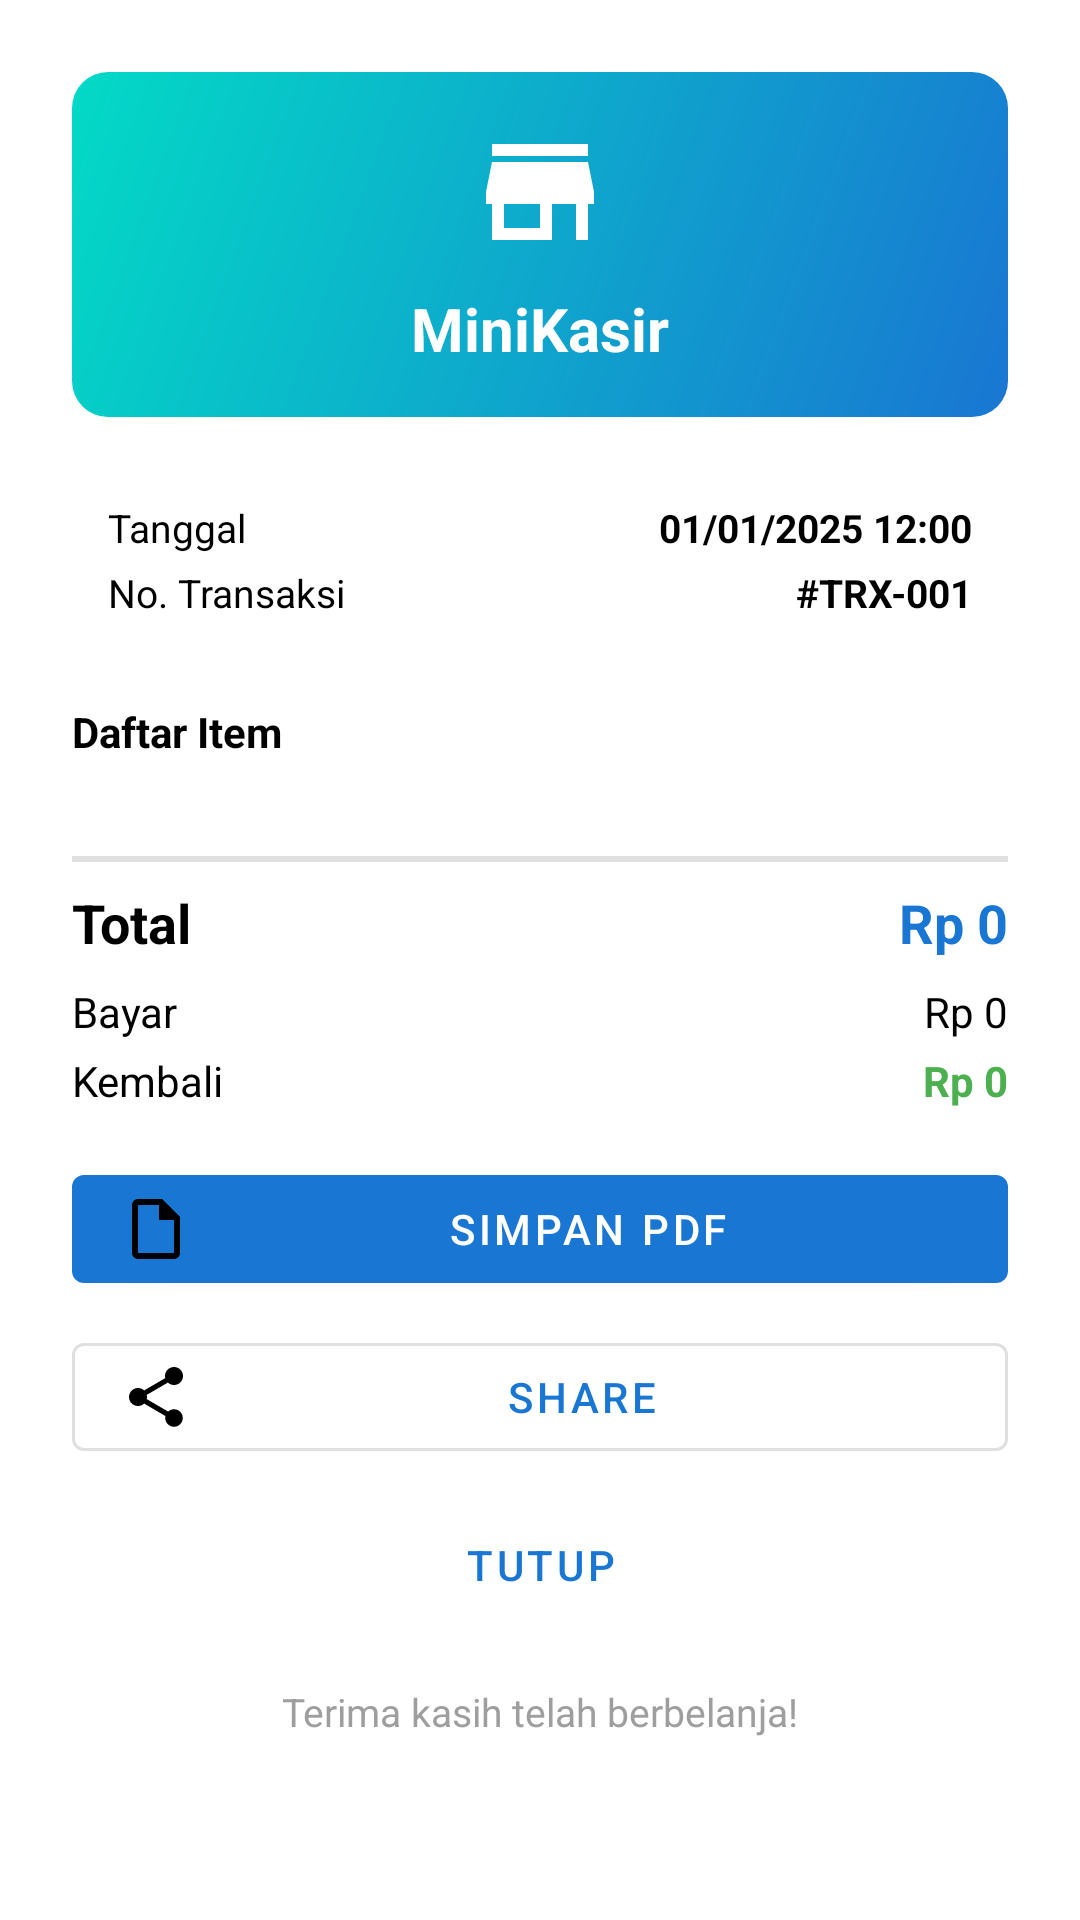

Here is an Android app screen rendered from its layout file. Give the layout XML and the strings, colors and styles it references.
<!-- AndroidManifest.xml: application theme Theme.MiniKasir -->
<!-- res/layout/dialog_receipt_modern.xml -->
<?xml version="1.0" encoding="utf-8"?>
<androidx.core.widget.NestedScrollView
    xmlns:android="http://schemas.android.com/apk/res/android"
    xmlns:app="http://schemas.android.com/apk/res-auto"
    android:layout_width="match_parent"
    android:layout_height="wrap_content"
    android:background="?attr/colorSurface">
    
    <LinearLayout
        android:layout_width="match_parent"
        android:layout_height="wrap_content"
        android:orientation="vertical"
        android:padding="24dp">
        
        
        <LinearLayout
            android:layout_width="match_parent"
            android:layout_height="wrap_content"
            android:orientation="vertical"
            android:gravity="center"
            android:background="@drawable/receipt_header_bg"
            android:padding="16dp"
            android:layout_marginBottom="16dp">
            
            <ImageView
                android:layout_width="48dp"
                android:layout_height="48dp"
                android:src="@drawable/ic_store"
                app:tint="?attr/colorOnPrimary"
                android:layout_marginBottom="8dp" />
            
            <TextView
                android:id="@+id/tvStoreName"
                android:layout_width="wrap_content"
                android:layout_height="wrap_content"
                android:text="MiniKasir"
                android:textSize="20sp"
                android:textStyle="bold"
                android:textColor="?attr/colorOnPrimary" />
            
            <TextView
                android:id="@+id/tvStoreAddress"
                android:layout_width="wrap_content"
                android:layout_height="wrap_content"
                android:text=""
                android:textSize="12sp"
                android:textColor="?attr/colorOnPrimary"
                android:alpha="0.9"
                android:visibility="gone"
                android:layout_marginTop="4dp" />
            
            <TextView
                android:id="@+id/tvStorePhone"
                android:layout_width="wrap_content"
                android:layout_height="wrap_content"
                android:text=""
                android:textSize="12sp"
                android:textColor="?attr/colorOnPrimary"
                android:alpha="0.9"
                android:visibility="gone"
                android:layout_marginTop="2dp" />
        </LinearLayout>
        
        
        <com.google.android.material.card.MaterialCardView
            android:layout_width="match_parent"
            android:layout_height="wrap_content"
            android:layout_marginBottom="16dp"
            app:cardElevation="0dp"
            app:cardBackgroundColor="?attr/colorBackground"
            app:cardCornerRadius="8dp">
            
            <LinearLayout
                android:layout_width="match_parent"
                android:layout_height="wrap_content"
                android:orientation="vertical"
                android:padding="12dp">
                
                <LinearLayout
                    android:layout_width="match_parent"
                    android:layout_height="wrap_content"
                    android:orientation="horizontal">
                    
                    <TextView
                        android:layout_width="0dp"
                        android:layout_height="wrap_content"
                        android:layout_weight="1"
                        android:text="Tanggal"
                        android:textSize="13sp"
                        android:textColor="?attr/colorOnSurface" />
                    
                    <TextView
                        android:id="@+id/tvDate"
                        android:layout_width="wrap_content"
                        android:layout_height="wrap_content"
                        android:text="01/01/2025 12:00"
                        android:textSize="13sp"
                        android:textStyle="bold"
                        android:textColor="?attr/colorOnSurface" />
                </LinearLayout>
                
                <LinearLayout
                    android:layout_width="match_parent"
                    android:layout_height="wrap_content"
                    android:orientation="horizontal"
                    android:layout_marginTop="4dp">
                    
                    <TextView
                        android:layout_width="0dp"
                        android:layout_height="wrap_content"
                        android:layout_weight="1"
                        android:text="No. Transaksi"
                        android:textSize="13sp"
                        android:textColor="?attr/colorOnSurface" />
                    
                    <TextView
                        android:id="@+id/tvTransactionNo"
                        android:layout_width="wrap_content"
                        android:layout_height="wrap_content"
                        android:text="#TRX-001"
                        android:textSize="13sp"
                        android:textStyle="bold"
                        android:textColor="?attr/colorOnSurface" />
                </LinearLayout>
            </LinearLayout>
        </com.google.android.material.card.MaterialCardView>
        
        
        <TextView
            android:layout_width="match_parent"
            android:layout_height="wrap_content"
            android:text="Daftar Item"
            android:textSize="14sp"
            android:textStyle="bold"
            android:textColor="?attr/colorOnSurface"
            android:layout_marginBottom="8dp" />
        
        
        <androidx.recyclerview.widget.RecyclerView
            android:id="@+id/recyclerViewItems"
            android:layout_width="match_parent"
            android:layout_height="wrap_content"
            android:nestedScrollingEnabled="false"
            android:layout_marginBottom="16dp" />
        
        
        <View
            android:layout_width="match_parent"
            android:layout_height="2dp"
            android:background="?attr/colorOnSurface"
            android:alpha="0.12"
            android:layout_marginVertical="8dp" />
        
        
        <LinearLayout
            android:layout_width="match_parent"
            android:layout_height="wrap_content"
            android:orientation="vertical"
            android:layout_marginBottom="16dp">
            
            <LinearLayout
                android:layout_width="match_parent"
                android:layout_height="wrap_content"
                android:orientation="horizontal"
                android:layout_marginBottom="8dp">
                
                <TextView
                    android:layout_width="0dp"
                    android:layout_height="wrap_content"
                    android:layout_weight="1"
                    android:text="Total"
                    android:textSize="18sp"
                    android:textStyle="bold"
                    android:textColor="?attr/colorOnSurface" />
                
                <TextView
                    android:id="@+id/tvTotal"
                    android:layout_width="wrap_content"
                    android:layout_height="wrap_content"
                    android:text="Rp 0"
                    android:textSize="18sp"
                    android:textStyle="bold"
                    android:textColor="?attr/colorPrimary" />
            </LinearLayout>
            
            <LinearLayout
                android:layout_width="match_parent"
                android:layout_height="wrap_content"
                android:orientation="horizontal"
                android:layout_marginBottom="4dp">
                
                <TextView
                    android:layout_width="0dp"
                    android:layout_height="wrap_content"
                    android:layout_weight="1"
                    android:text="Bayar"
                    android:textSize="14sp"
                    android:textColor="?attr/colorOnSurface" />
                
                <TextView
                    android:id="@+id/tvPaid"
                    android:layout_width="wrap_content"
                    android:layout_height="wrap_content"
                    android:text="Rp 0"
                    android:textSize="14sp"
                    android:textColor="?attr/colorOnSurface" />
            </LinearLayout>
            
            <LinearLayout
                android:layout_width="match_parent"
                android:layout_height="wrap_content"
                android:orientation="horizontal">
                
                <TextView
                    android:layout_width="0dp"
                    android:layout_height="wrap_content"
                    android:layout_weight="1"
                    android:text="Kembali"
                    android:textSize="14sp"
                    android:textColor="?attr/colorOnSurface" />
                
                <TextView
                    android:id="@+id/tvChange"
                    android:layout_width="wrap_content"
                    android:layout_height="wrap_content"
                    android:text="Rp 0"
                    android:textSize="14sp"
                    android:textStyle="bold"
                    android:textColor="@color/green" />
            </LinearLayout>
        </LinearLayout>
        
        
        <LinearLayout
            android:layout_width="match_parent"
            android:layout_height="wrap_content"
            android:orientation="vertical">
            
            <com.google.android.material.button.MaterialButton
                android:id="@+id/btnSavePdf"
                android:layout_width="match_parent"
                android:layout_height="wrap_content"
                android:text="Simpan PDF"
                android:drawableLeft="@drawable/ic_pdf"
                android:layout_marginBottom="8dp" />
            
            <com.google.android.material.button.MaterialButton
                android:id="@+id/btnShare"
                android:layout_width="match_parent"
                android:layout_height="wrap_content"
                android:text="Share"
                android:drawableLeft="@drawable/ic_share"
                style="@style/Widget.MaterialComponents.Button.OutlinedButton"
                android:layout_marginBottom="8dp" />
            
            <com.google.android.material.button.MaterialButton
                android:id="@+id/btnClose"
                android:layout_width="match_parent"
                android:layout_height="wrap_content"
                android:text="Tutup"
                style="@style/Widget.MaterialComponents.Button.TextButton" />
        </LinearLayout>
        
        
        <TextView
            android:layout_width="match_parent"
            android:layout_height="wrap_content"
            android:text="Terima kasih telah berbelanja!"
            android:textSize="13sp"
            android:textColor="?attr/colorOnSurfaceVariant"
            android:gravity="center"
            android:layout_marginTop="16dp" />
    </LinearLayout>
</androidx.core.widget.NestedScrollView>
<!-- resources referenced by this layout -->
<resources>
  <color name="green">#4CAF50</color>
  <!-- drawable ic_pdf (drawable) -->
  <vector xmlns:android="http://schemas.android.com/apk/res/android"
      android:width="24dp"
      android:height="24dp"
      android:viewportWidth="24"
      android:viewportHeight="24">
      <path
          android:fillColor="?attr/colorOnSurface"
          android:pathData="M14,2H6C4.9,2 4,2.9 4,4v16c0,1.1 0.9,2 2,2h12c1.1,0 2,-0.9 2,-2V8L14,2zM6,20V4h7v5h5v11H6z"/>
  </vector>
  <!-- drawable ic_share (drawable) -->
  <vector xmlns:android="http://schemas.android.com/apk/res/android"
      android:width="24dp"
      android:height="24dp"
      android:viewportWidth="24"
      android:viewportHeight="24">
      <path
          android:fillColor="?attr/colorOnSurface"
          android:pathData="M18,16.08c-0.76,0 -1.44,0.3 -1.96,0.77L8.91,12.7c0.05,-0.23 0.09,-0.46 0.09,-0.7s-0.04,-0.47 -0.09,-0.7l7.05,-4.11c0.54,0.5 1.25,0.81 2.04,0.81 1.66,0 3,-1.34 3,-3s-1.34,-3 -3,-3 -3,1.34 -3,3c0,0.24 0.04,0.47 0.09,0.7L8.04,9.81C7.5,9.31 6.79,9 6,9c-1.66,0 -3,1.34 -3,3s1.34,3 3,3c0.79,0 1.5,-0.31 2.04,-0.81l7.12,4.16c-0.05,0.21 -0.08,0.43 -0.08,0.65 0,1.61 1.31,2.92 2.92,2.92 1.61,0 2.92,-1.31 2.92,-2.92s-1.31,-2.92 -2.92,-2.92z"/>
  </vector>
  <!-- drawable ic_store (drawable) -->
  <vector xmlns:android="http://schemas.android.com/apk/res/android"
      android:width="24dp"
      android:height="24dp"
      android:viewportWidth="24"
      android:viewportHeight="24">
      <path
          android:fillColor="?attr/colorOnSurface"
          android:pathData="M20,4H4v2h16V4zM21,14v-2l-1,-5H4l-1,5v2h1v6h10v-6h4v6h2v-6h1zM12,18H6v-4h6v4z"/>
  </vector>
  <!-- drawable receipt_header_bg (drawable) -->
  <?xml version="1.0" encoding="utf-8"?>
  <shape xmlns:android="http://schemas.android.com/apk/res/android">
      <gradient
          android:angle="135"
          android:startColor="?attr/colorPrimary"
          android:endColor="?attr/colorSecondary"
          android:type="linear" />
      <corners android:radius="12dp" />
  </shape>
  <style name="Theme.MiniKasir" parent="Theme.MaterialComponents.DayNight.NoActionBar">
          <item name="colorBackground">@color/colorBackground</item>
          <item name="colorSurface">@color/colorSurface</item>
          <item name="colorPrimary">@color/colorPrimary</item>
          <item name="colorPrimaryDark">@color/colorPrimaryDark</item>
          <item name="colorAccent">@color/colorAccent</item>
          <item name="android:colorBackground">@color/colorBackground</item>
          <item name="colorOnPrimary">@color/colorOnPrimary</item>
          <item name="colorOnBackground">@color/colorOnBackground</item>
          <item name="colorOnSurface">@color/colorOnSurface</item>
          <item name="colorOnSurfaceVariant">@color/grey</item>
          <item name="windowActionBar">false</item>
          <item name="windowNoTitle">true</item>
      </style>
  <color name="colorBackground">#FFFFFF</color>
  <color name="colorSurface">#FFFFFF</color>
  <color name="colorPrimary">#1976D2</color>
  <color name="colorPrimaryDark">#0D47A1</color>
  <color name="colorAccent">#03A9F4</color>
  <color name="colorOnPrimary">#FFFFFF</color>
  <color name="colorOnBackground">#000000</color>
  <color name="colorOnSurface">#000000</color>
  <color name="grey">#9E9E9E</color>
</resources>
